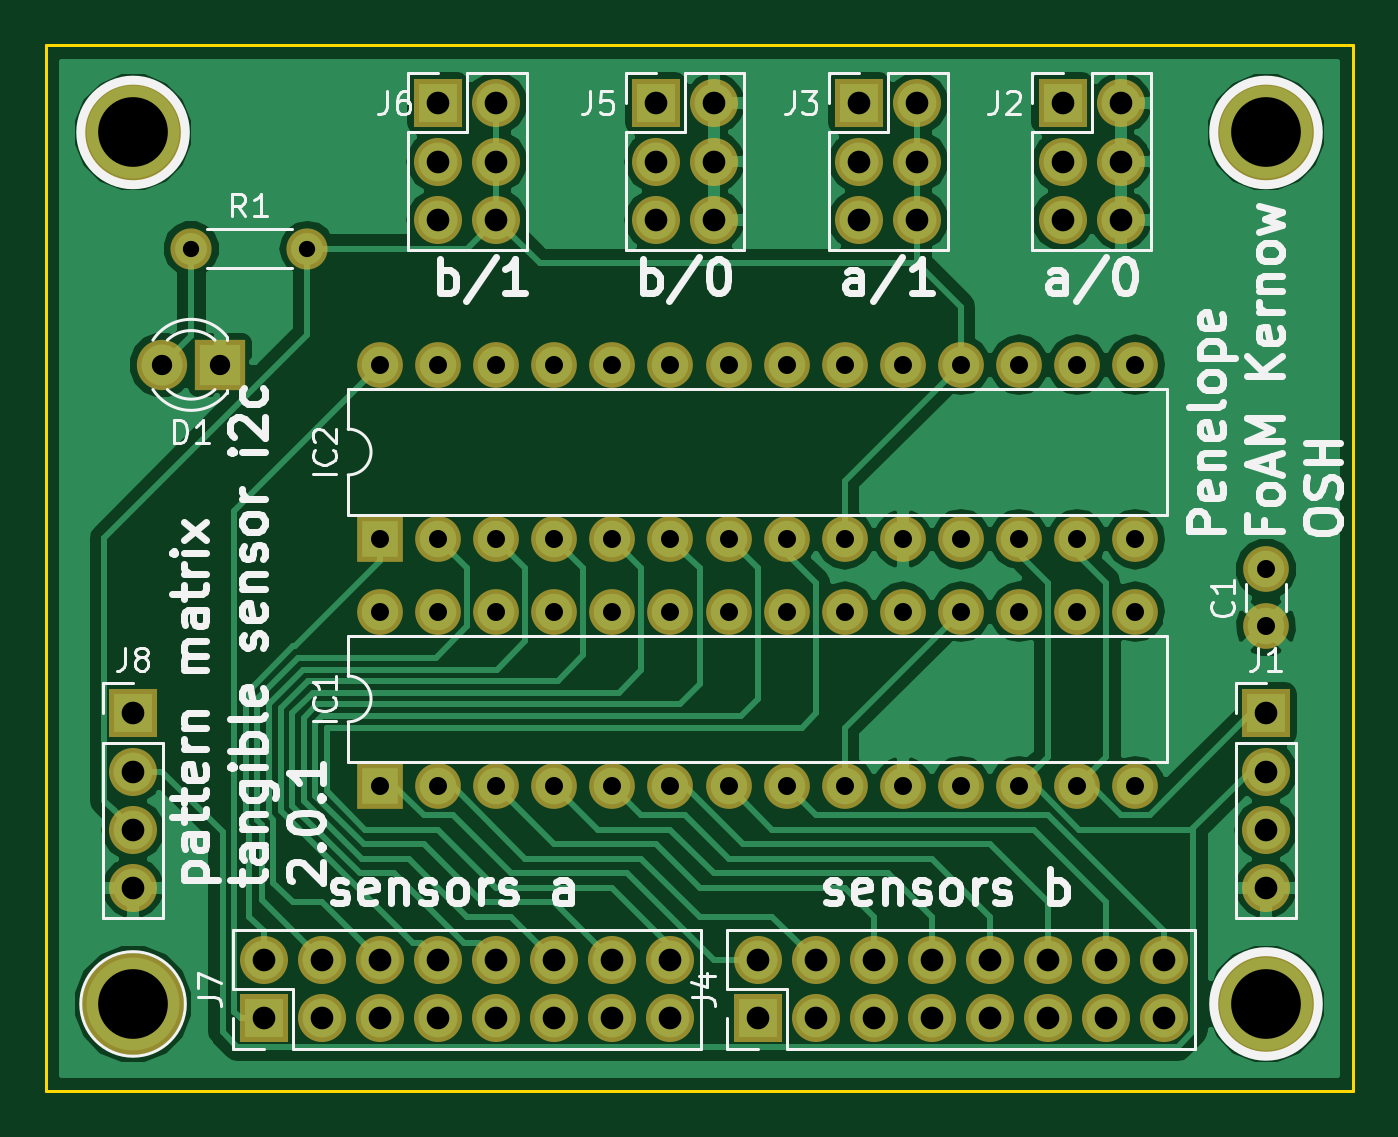
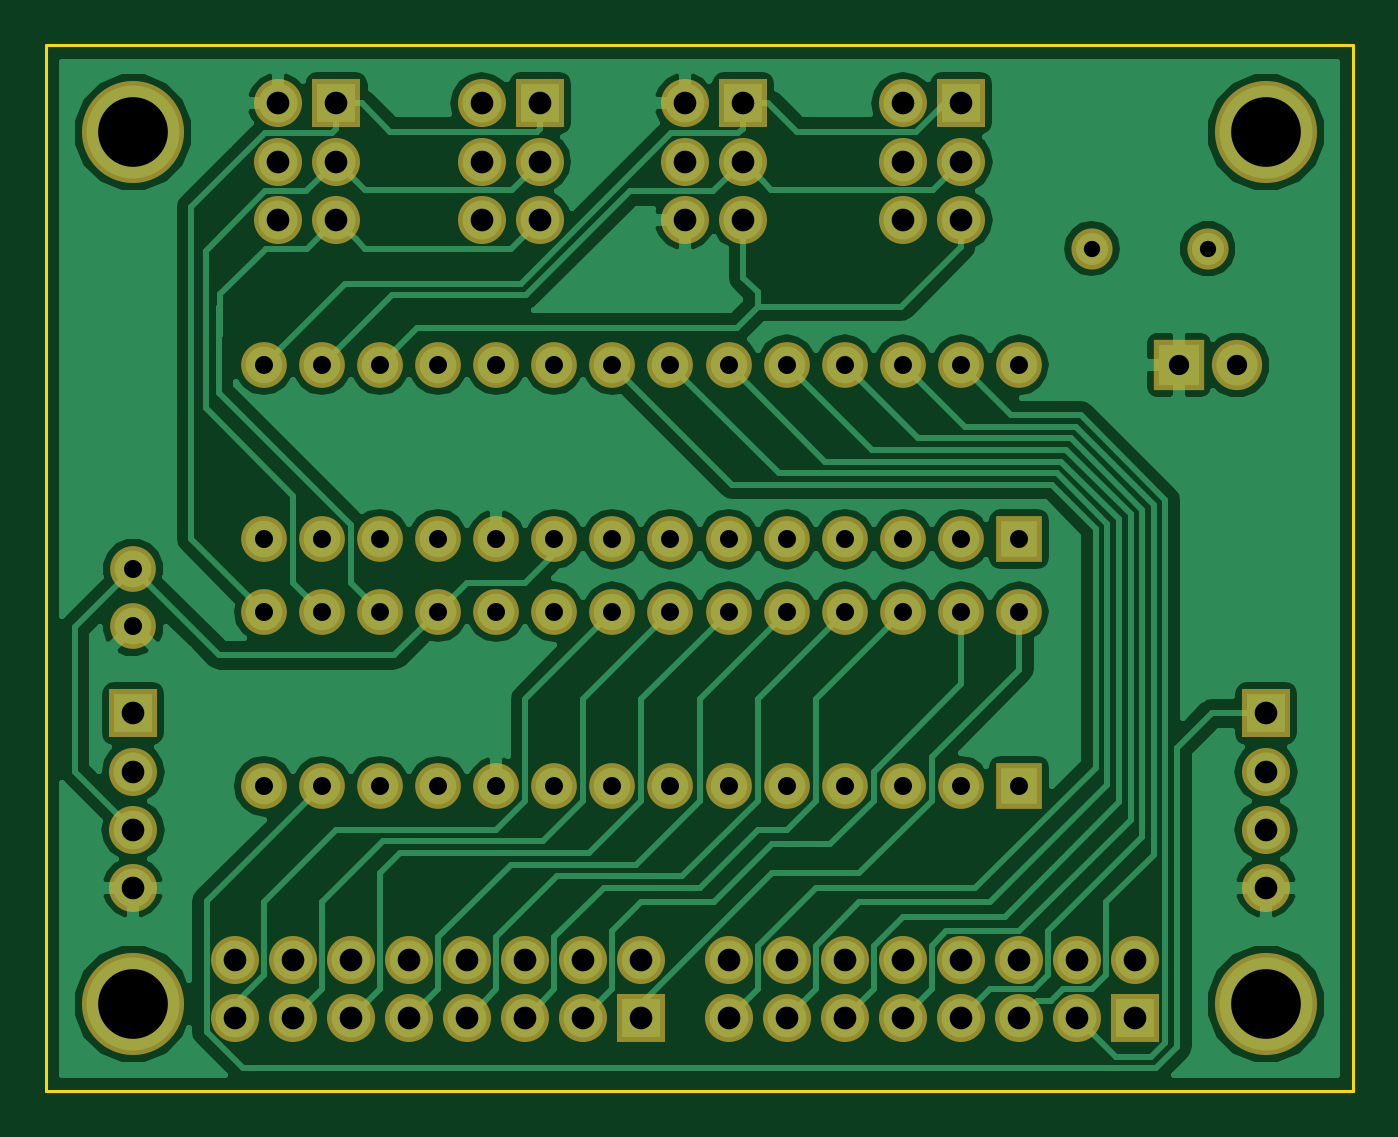
Circuit board: 10 layer files. Board 57.1 x 45.7 mm.
- bottom_copper: expander-B.Cu.gbl (68458 bytes)
- bottom_mask: expander-B.Mask.gbs (4060 bytes)
- paste: expander-B.Paste.gbp (296 bytes)
- bottom_silk: expander-B.SilkS.gbo (297 bytes)
- outline: expander-Edge.Cuts.gm1 (737 bytes)
- top_copper: expander-F.Cu.gtl (57930 bytes)
- top_mask: expander-F.Mask.gts (4060 bytes)
- paste: expander-F.Paste.gtp (296 bytes)
- top_silk: expander-F.SilkS.gto (36985 bytes)
- drill: expander.drl (1728 bytes)

=== bottom_copper: expander-B.Cu.gbl (68458 bytes, source omitted) ===
=== bottom_mask: expander-B.Mask.gbs ===
G04 #@! TF.FileFunction,Soldermask,Bot*
%FSLAX46Y46*%
G04 Gerber Fmt 4.6, Leading zero omitted, Abs format (unit mm)*
G04 Created by KiCad (PCBNEW 4.0.6-e0-6349~53~ubuntu14.04.1) date Wed May 31 17:07:56 2017*
%MOMM*%
%LPD*%
G01*
G04 APERTURE LIST*
%ADD10C,0.100000*%
%ADD11C,1.800000*%
%ADD12O,1.800000X1.800000*%
%ADD13R,2.200000X2.200000*%
%ADD14C,2.200000*%
%ADD15C,4.464000*%
%ADD16R,2.000000X2.000000*%
%ADD17O,2.000000X2.000000*%
%ADD18C,2.000000*%
%ADD19R,2.100000X2.100000*%
%ADD20O,2.100000X2.100000*%
G04 APERTURE END LIST*
D10*
D11*
X180340000Y-132080000D03*
D12*
X185420000Y-132080000D03*
D13*
X181610000Y-137160000D03*
D14*
X179070000Y-137160000D03*
D15*
X177800000Y-127000000D03*
X227330000Y-127000000D03*
X227330000Y-165100000D03*
D16*
X188595000Y-155575000D03*
D17*
X221615000Y-147955000D03*
X191135000Y-155575000D03*
X219075000Y-147955000D03*
X193675000Y-155575000D03*
X216535000Y-147955000D03*
X196215000Y-155575000D03*
X213995000Y-147955000D03*
X198755000Y-155575000D03*
X211455000Y-147955000D03*
X201295000Y-155575000D03*
X208915000Y-147955000D03*
X203835000Y-155575000D03*
X206375000Y-147955000D03*
X206375000Y-155575000D03*
X203835000Y-147955000D03*
X208915000Y-155575000D03*
X201295000Y-147955000D03*
X211455000Y-155575000D03*
X198755000Y-147955000D03*
X213995000Y-155575000D03*
X196215000Y-147955000D03*
X216535000Y-155575000D03*
X193675000Y-147955000D03*
X219075000Y-155575000D03*
X191135000Y-147955000D03*
X221615000Y-155575000D03*
X188595000Y-147955000D03*
D16*
X188595000Y-144780000D03*
D17*
X221615000Y-137160000D03*
X191135000Y-144780000D03*
X219075000Y-137160000D03*
X193675000Y-144780000D03*
X216535000Y-137160000D03*
X196215000Y-144780000D03*
X213995000Y-137160000D03*
X198755000Y-144780000D03*
X211455000Y-137160000D03*
X201295000Y-144780000D03*
X208915000Y-137160000D03*
X203835000Y-144780000D03*
X206375000Y-137160000D03*
X206375000Y-144780000D03*
X203835000Y-137160000D03*
X208915000Y-144780000D03*
X201295000Y-137160000D03*
X211455000Y-144780000D03*
X198755000Y-137160000D03*
X213995000Y-144780000D03*
X196215000Y-137160000D03*
X216535000Y-144780000D03*
X193675000Y-137160000D03*
X219075000Y-144780000D03*
X191135000Y-137160000D03*
X221615000Y-144780000D03*
X188595000Y-137160000D03*
D18*
X227330000Y-148590000D03*
X227330000Y-146090000D03*
D15*
X177800000Y-165100000D03*
D19*
X218440000Y-125730000D03*
D20*
X220980000Y-125730000D03*
X218440000Y-128270000D03*
X220980000Y-128270000D03*
X218440000Y-130810000D03*
X220980000Y-130810000D03*
D19*
X209550000Y-125730000D03*
D20*
X212090000Y-125730000D03*
X209550000Y-128270000D03*
X212090000Y-128270000D03*
X209550000Y-130810000D03*
X212090000Y-130810000D03*
D19*
X205105000Y-165735000D03*
D20*
X205105000Y-163195000D03*
X207645000Y-165735000D03*
X207645000Y-163195000D03*
X210185000Y-165735000D03*
X210185000Y-163195000D03*
X212725000Y-165735000D03*
X212725000Y-163195000D03*
X215265000Y-165735000D03*
X215265000Y-163195000D03*
X217805000Y-165735000D03*
X217805000Y-163195000D03*
X220345000Y-165735000D03*
X220345000Y-163195000D03*
X222885000Y-165735000D03*
X222885000Y-163195000D03*
D19*
X200660000Y-125730000D03*
D20*
X203200000Y-125730000D03*
X200660000Y-128270000D03*
X203200000Y-128270000D03*
X200660000Y-130810000D03*
X203200000Y-130810000D03*
D19*
X191135000Y-125730000D03*
D20*
X193675000Y-125730000D03*
X191135000Y-128270000D03*
X193675000Y-128270000D03*
X191135000Y-130810000D03*
X193675000Y-130810000D03*
D19*
X183515000Y-165735000D03*
D20*
X183515000Y-163195000D03*
X186055000Y-165735000D03*
X186055000Y-163195000D03*
X188595000Y-165735000D03*
X188595000Y-163195000D03*
X191135000Y-165735000D03*
X191135000Y-163195000D03*
X193675000Y-165735000D03*
X193675000Y-163195000D03*
X196215000Y-165735000D03*
X196215000Y-163195000D03*
X198755000Y-165735000D03*
X198755000Y-163195000D03*
X201295000Y-165735000D03*
X201295000Y-163195000D03*
D19*
X227330000Y-152400000D03*
D20*
X227330000Y-154940000D03*
X227330000Y-157480000D03*
X227330000Y-160020000D03*
D19*
X177800000Y-152400000D03*
D20*
X177800000Y-154940000D03*
X177800000Y-157480000D03*
X177800000Y-160020000D03*
M02*

=== paste: expander-B.Paste.gbp ===
G04 #@! TF.FileFunction,Paste,Bot*
%FSLAX46Y46*%
G04 Gerber Fmt 4.6, Leading zero omitted, Abs format (unit mm)*
G04 Created by KiCad (PCBNEW 4.0.6-e0-6349~53~ubuntu14.04.1) date Wed May 31 17:07:56 2017*
%MOMM*%
%LPD*%
G01*
G04 APERTURE LIST*
%ADD10C,0.100000*%
G04 APERTURE END LIST*
D10*
M02*

=== bottom_silk: expander-B.SilkS.gbo ===
G04 #@! TF.FileFunction,Legend,Bot*
%FSLAX46Y46*%
G04 Gerber Fmt 4.6, Leading zero omitted, Abs format (unit mm)*
G04 Created by KiCad (PCBNEW 4.0.6-e0-6349~53~ubuntu14.04.1) date Wed May 31 17:07:56 2017*
%MOMM*%
%LPD*%
G01*
G04 APERTURE LIST*
%ADD10C,0.100000*%
G04 APERTURE END LIST*
D10*
M02*

=== outline: expander-Edge.Cuts.gm1 ===
G04 #@! TF.FileFunction,Profile,NP*
%FSLAX46Y46*%
G04 Gerber Fmt 4.6, Leading zero omitted, Abs format (unit mm)*
G04 Created by KiCad (PCBNEW 4.0.6-e0-6349~53~ubuntu14.04.1) date Wed May 31 17:07:56 2017*
%MOMM*%
%LPD*%
G01*
G04 APERTURE LIST*
%ADD10C,0.100000*%
%ADD11C,0.150000*%
G04 APERTURE END LIST*
D10*
D11*
X173990000Y-123190000D02*
X175260000Y-123190000D01*
X173990000Y-168910000D02*
X173990000Y-123190000D01*
X175260000Y-168910000D02*
X173990000Y-168910000D01*
X175260000Y-168910000D02*
X176530000Y-168910000D01*
X176530000Y-123190000D02*
X175260000Y-123190000D01*
X176530000Y-123190000D02*
X231140000Y-123190000D01*
X231140000Y-168910000D02*
X176530000Y-168910000D01*
X231140000Y-123190000D02*
X231140000Y-168910000D01*
M02*

=== top_copper: expander-F.Cu.gtl (57930 bytes, source omitted) ===
=== top_mask: expander-F.Mask.gts ===
G04 #@! TF.FileFunction,Soldermask,Top*
%FSLAX46Y46*%
G04 Gerber Fmt 4.6, Leading zero omitted, Abs format (unit mm)*
G04 Created by KiCad (PCBNEW 4.0.6-e0-6349~53~ubuntu14.04.1) date Wed May 31 17:07:56 2017*
%MOMM*%
%LPD*%
G01*
G04 APERTURE LIST*
%ADD10C,0.100000*%
%ADD11C,1.800000*%
%ADD12O,1.800000X1.800000*%
%ADD13R,2.200000X2.200000*%
%ADD14C,2.200000*%
%ADD15C,4.464000*%
%ADD16R,2.000000X2.000000*%
%ADD17O,2.000000X2.000000*%
%ADD18C,2.000000*%
%ADD19R,2.100000X2.100000*%
%ADD20O,2.100000X2.100000*%
G04 APERTURE END LIST*
D10*
D11*
X180340000Y-132080000D03*
D12*
X185420000Y-132080000D03*
D13*
X181610000Y-137160000D03*
D14*
X179070000Y-137160000D03*
D15*
X177800000Y-127000000D03*
X227330000Y-127000000D03*
X227330000Y-165100000D03*
D16*
X188595000Y-155575000D03*
D17*
X221615000Y-147955000D03*
X191135000Y-155575000D03*
X219075000Y-147955000D03*
X193675000Y-155575000D03*
X216535000Y-147955000D03*
X196215000Y-155575000D03*
X213995000Y-147955000D03*
X198755000Y-155575000D03*
X211455000Y-147955000D03*
X201295000Y-155575000D03*
X208915000Y-147955000D03*
X203835000Y-155575000D03*
X206375000Y-147955000D03*
X206375000Y-155575000D03*
X203835000Y-147955000D03*
X208915000Y-155575000D03*
X201295000Y-147955000D03*
X211455000Y-155575000D03*
X198755000Y-147955000D03*
X213995000Y-155575000D03*
X196215000Y-147955000D03*
X216535000Y-155575000D03*
X193675000Y-147955000D03*
X219075000Y-155575000D03*
X191135000Y-147955000D03*
X221615000Y-155575000D03*
X188595000Y-147955000D03*
D16*
X188595000Y-144780000D03*
D17*
X221615000Y-137160000D03*
X191135000Y-144780000D03*
X219075000Y-137160000D03*
X193675000Y-144780000D03*
X216535000Y-137160000D03*
X196215000Y-144780000D03*
X213995000Y-137160000D03*
X198755000Y-144780000D03*
X211455000Y-137160000D03*
X201295000Y-144780000D03*
X208915000Y-137160000D03*
X203835000Y-144780000D03*
X206375000Y-137160000D03*
X206375000Y-144780000D03*
X203835000Y-137160000D03*
X208915000Y-144780000D03*
X201295000Y-137160000D03*
X211455000Y-144780000D03*
X198755000Y-137160000D03*
X213995000Y-144780000D03*
X196215000Y-137160000D03*
X216535000Y-144780000D03*
X193675000Y-137160000D03*
X219075000Y-144780000D03*
X191135000Y-137160000D03*
X221615000Y-144780000D03*
X188595000Y-137160000D03*
D18*
X227330000Y-148590000D03*
X227330000Y-146090000D03*
D15*
X177800000Y-165100000D03*
D19*
X218440000Y-125730000D03*
D20*
X220980000Y-125730000D03*
X218440000Y-128270000D03*
X220980000Y-128270000D03*
X218440000Y-130810000D03*
X220980000Y-130810000D03*
D19*
X209550000Y-125730000D03*
D20*
X212090000Y-125730000D03*
X209550000Y-128270000D03*
X212090000Y-128270000D03*
X209550000Y-130810000D03*
X212090000Y-130810000D03*
D19*
X205105000Y-165735000D03*
D20*
X205105000Y-163195000D03*
X207645000Y-165735000D03*
X207645000Y-163195000D03*
X210185000Y-165735000D03*
X210185000Y-163195000D03*
X212725000Y-165735000D03*
X212725000Y-163195000D03*
X215265000Y-165735000D03*
X215265000Y-163195000D03*
X217805000Y-165735000D03*
X217805000Y-163195000D03*
X220345000Y-165735000D03*
X220345000Y-163195000D03*
X222885000Y-165735000D03*
X222885000Y-163195000D03*
D19*
X200660000Y-125730000D03*
D20*
X203200000Y-125730000D03*
X200660000Y-128270000D03*
X203200000Y-128270000D03*
X200660000Y-130810000D03*
X203200000Y-130810000D03*
D19*
X191135000Y-125730000D03*
D20*
X193675000Y-125730000D03*
X191135000Y-128270000D03*
X193675000Y-128270000D03*
X191135000Y-130810000D03*
X193675000Y-130810000D03*
D19*
X183515000Y-165735000D03*
D20*
X183515000Y-163195000D03*
X186055000Y-165735000D03*
X186055000Y-163195000D03*
X188595000Y-165735000D03*
X188595000Y-163195000D03*
X191135000Y-165735000D03*
X191135000Y-163195000D03*
X193675000Y-165735000D03*
X193675000Y-163195000D03*
X196215000Y-165735000D03*
X196215000Y-163195000D03*
X198755000Y-165735000D03*
X198755000Y-163195000D03*
X201295000Y-165735000D03*
X201295000Y-163195000D03*
D19*
X227330000Y-152400000D03*
D20*
X227330000Y-154940000D03*
X227330000Y-157480000D03*
X227330000Y-160020000D03*
D19*
X177800000Y-152400000D03*
D20*
X177800000Y-154940000D03*
X177800000Y-157480000D03*
X177800000Y-160020000D03*
M02*

=== paste: expander-F.Paste.gtp ===
G04 #@! TF.FileFunction,Paste,Top*
%FSLAX46Y46*%
G04 Gerber Fmt 4.6, Leading zero omitted, Abs format (unit mm)*
G04 Created by KiCad (PCBNEW 4.0.6-e0-6349~53~ubuntu14.04.1) date Wed May 31 17:07:56 2017*
%MOMM*%
%LPD*%
G01*
G04 APERTURE LIST*
%ADD10C,0.100000*%
G04 APERTURE END LIST*
D10*
M02*

=== top_silk: expander-F.SilkS.gto (36985 bytes, source omitted) ===
=== drill: expander.drl ===
M48
INCH,TZ
T1C0.028
T2C0.031
T3C0.035
T4C0.039
T5C0.120
%
G90
G05
T1
X7.1Y-5.2
X7.3Y-5.2
T2
X7.425Y-5.4
X7.425Y-5.7
X7.425Y-5.825
X7.425Y-6.125
X7.525Y-5.4
X7.525Y-5.7
X7.525Y-5.825
X7.525Y-6.125
X7.625Y-5.4
X7.625Y-5.7
X7.625Y-5.825
X7.625Y-6.125
X7.725Y-5.4
X7.725Y-5.7
X7.725Y-5.825
X7.725Y-6.125
X7.825Y-5.4
X7.825Y-5.7
X7.825Y-5.825
X7.825Y-6.125
X7.925Y-5.4
X7.925Y-5.7
X7.925Y-5.825
X7.925Y-6.125
X8.025Y-5.4
X8.025Y-5.7
X8.025Y-5.825
X8.025Y-6.125
X8.125Y-5.4
X8.125Y-5.7
X8.125Y-5.825
X8.125Y-6.125
X8.225Y-5.4
X8.225Y-5.7
X8.225Y-5.825
X8.225Y-6.125
X8.325Y-5.4
X8.325Y-5.7
X8.325Y-5.825
X8.325Y-6.125
X8.425Y-5.4
X8.425Y-5.7
X8.425Y-5.825
X8.425Y-6.125
X8.525Y-5.4
X8.525Y-5.7
X8.525Y-5.825
X8.525Y-6.125
X8.625Y-5.4
X8.625Y-5.7
X8.625Y-5.825
X8.625Y-6.125
X8.725Y-5.4
X8.725Y-5.7
X8.725Y-5.825
X8.725Y-6.125
X8.95Y-5.7516
X8.95Y-5.85
T3
X7.05Y-5.4
X7.15Y-5.4
T4
X7.Y-6.
X7.Y-6.1
X7.Y-6.2
X7.Y-6.3
X7.225Y-6.425
X7.225Y-6.525
X7.325Y-6.425
X7.325Y-6.525
X7.425Y-6.425
X7.425Y-6.525
X7.525Y-4.95
X7.525Y-5.05
X7.525Y-5.15
X7.525Y-6.425
X7.525Y-6.525
X7.625Y-4.95
X7.625Y-5.05
X7.625Y-5.15
X7.625Y-6.425
X7.625Y-6.525
X7.725Y-6.425
X7.725Y-6.525
X7.825Y-6.425
X7.825Y-6.525
X7.9Y-4.95
X7.9Y-5.05
X7.9Y-5.15
X7.925Y-6.425
X7.925Y-6.525
X8.Y-4.95
X8.Y-5.05
X8.Y-5.15
X8.075Y-6.425
X8.075Y-6.525
X8.175Y-6.425
X8.175Y-6.525
X8.25Y-4.95
X8.25Y-5.05
X8.25Y-5.15
X8.275Y-6.425
X8.275Y-6.525
X8.35Y-4.95
X8.35Y-5.05
X8.35Y-5.15
X8.375Y-6.425
X8.375Y-6.525
X8.475Y-6.425
X8.475Y-6.525
X8.575Y-6.425
X8.575Y-6.525
X8.6Y-4.95
X8.6Y-5.05
X8.6Y-5.15
X8.675Y-6.425
X8.675Y-6.525
X8.7Y-4.95
X8.7Y-5.05
X8.7Y-5.15
X8.775Y-6.425
X8.775Y-6.525
X8.95Y-6.
X8.95Y-6.1
X8.95Y-6.2
X8.95Y-6.3
T5
X7.Y-5.
X7.Y-6.5
X8.95Y-5.
X8.95Y-6.5
T0
M30

